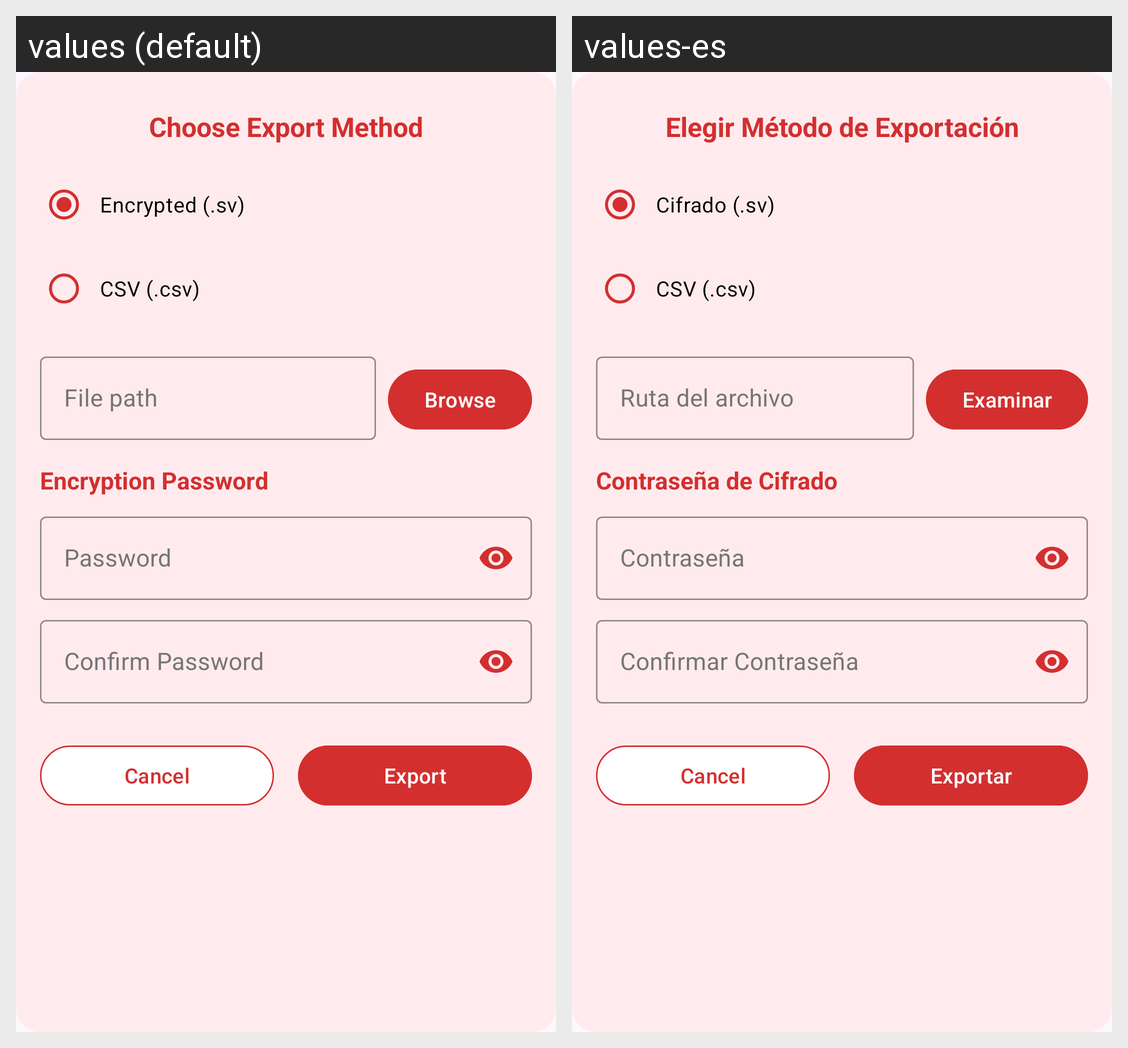

The same Android screen rendered under two of its app's locales, left to right. List the strings drawn on it with the default value and each locale's translation.
Android screen res/layout/dialog_export.xml rendered under 2 locales, left to right: values (default), values-es. Device: Nexus 5 (rendered at 1080×1920; each locale shown at half size, 540×960, under a caption strip naming it); theme Theme.SecureVault.
Strings drawn on this screen, with the default value and each locale's value (text and hints the layout hard-codes, and strings that could not be matched under every locale, appear in the picture but are not listed):

export_method
  values: Choose Export Method
  values-es: Elegir Método de Exportación

export_encrypted
  values: Encrypted (.sv)
  values-es: Cifrado (.sv)

export_csv
  values: CSV (.csv)
  values-es: CSV (.csv)

file_path
  values: File path
  values-es: Ruta del archivo

browse
  values: Browse
  values-es: Examinar

encryption_password
  values: Encryption Password
  values-es: Contraseña de Cifrado

password
  values: Password
  values-es: Contraseña

confirm_password
  values: Confirm Password
  values-es: Confirmar Contraseña

export
  values: Export
  values-es: Exportar
